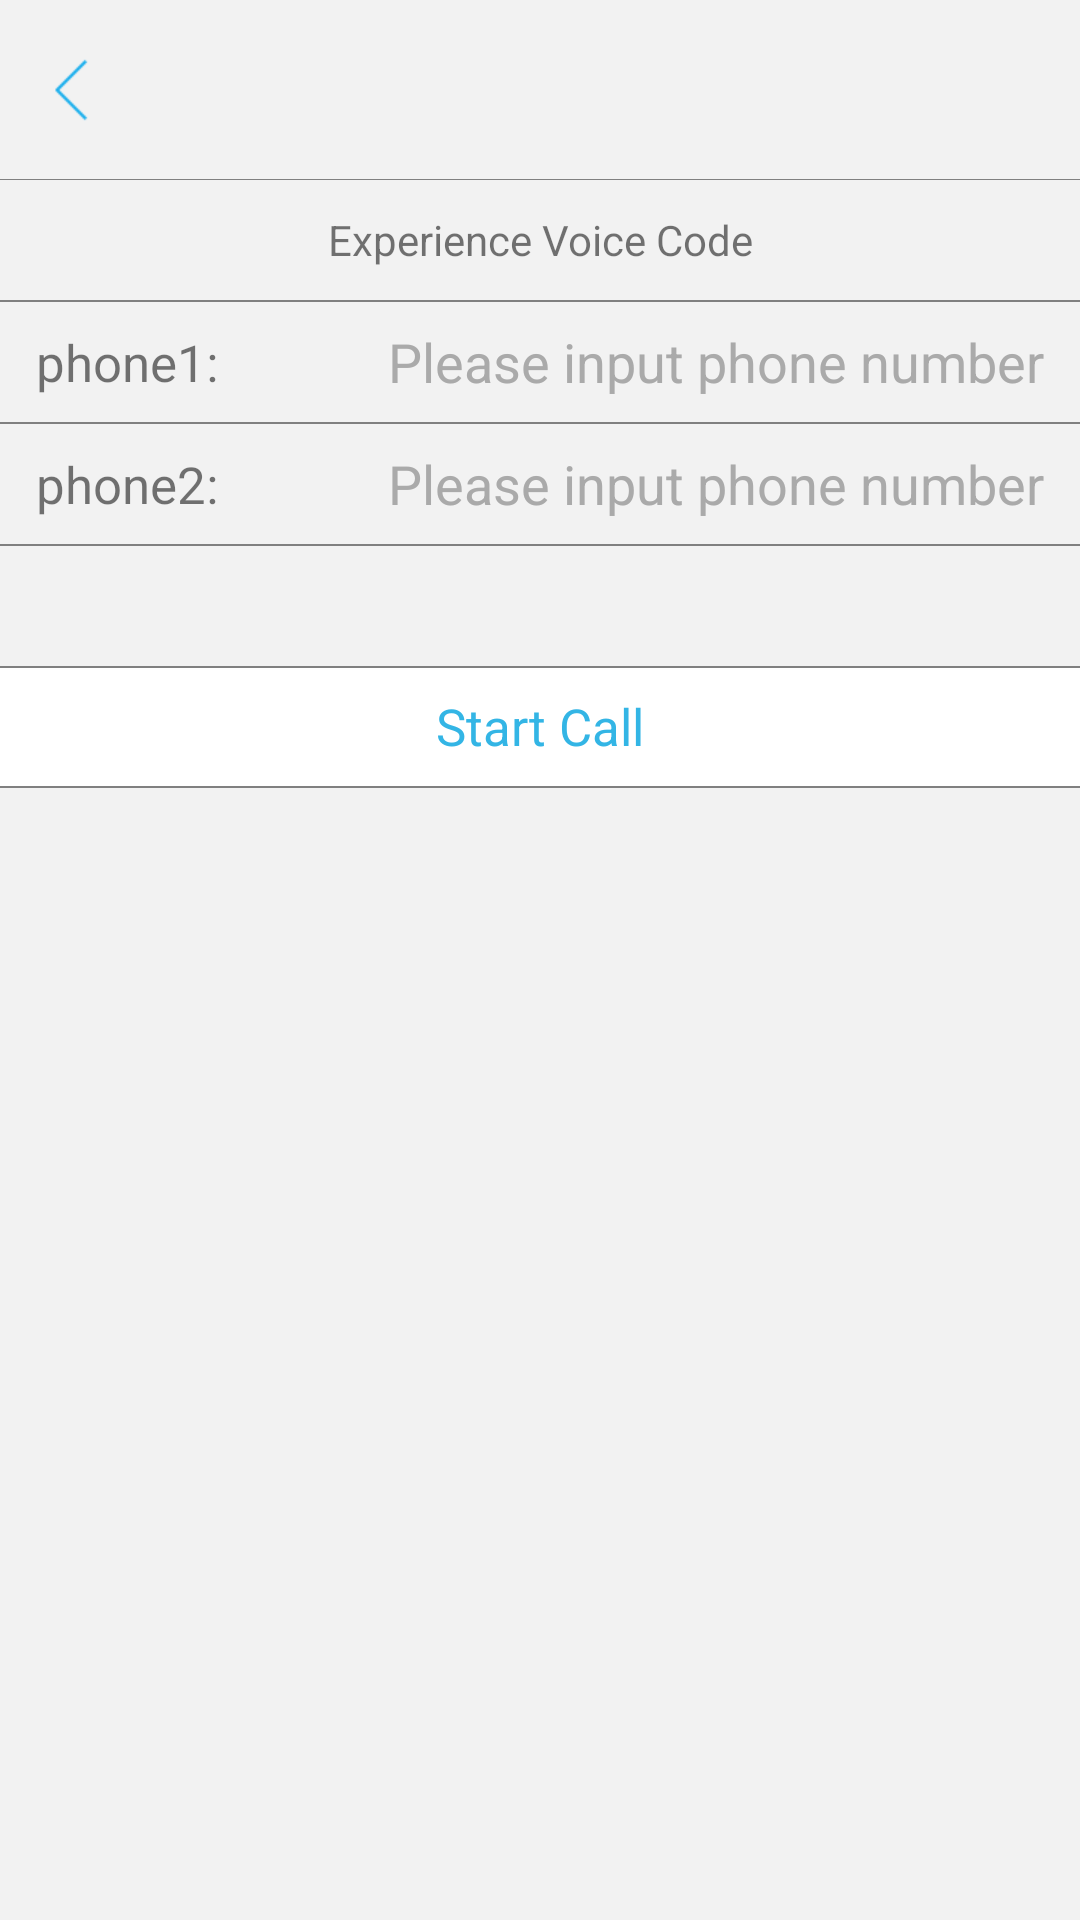

Write the Android layout XML for this screen, with the resource values it uses.
<!-- AndroidManifest.xml: application theme ImageTranslucentTheme -->
<!-- res/layout/twoway_call_frag.xml -->
<?xml version="1.0" encoding="utf-8"?>
<RelativeLayout xmlns:android="http://schemas.android.com/apk/res/android"
    android:layout_width="match_parent"
    android:layout_height="match_parent"
    android:background="@color/colorTipBg">


    <include
        android:id="@+id/voice_code_title"
        android:layout_width="match_parent"
        android:layout_height="60dp"
        layout="@layout/base_header"
        />

    <TextView
        android:id="@+id/experience_voice_code"
        android:layout_width="match_parent"
        android:layout_height="40dp"
        android:layout_below="@+id/voice_code_title"
        android:background="@color/colorTipBg"
        android:gravity="center"
        android:text="@string/experience_voice_code" />

    <View
        android:id="@+id/line2"
        android:layout_width="match_parent"
        android:layout_height="0.5dp"
        android:layout_below="@id/experience_voice_code"
        android:background="@color/colorLine" />

    <FrameLayout
        android:id="@+id/fl_phone_num"
        android:layout_width="match_parent"
        android:layout_height="40dp"
        android:layout_below="@id/line2"
        android:paddingLeft="12dp"
        android:paddingRight="12dp">

        <TextView
            android:layout_width="wrap_content"
            android:layout_height="match_parent"
            android:gravity="center"
            android:text="@string/phone1"
            android:textSize="17sp" />

        <EditText
            android:id="@+id/et_phone1"
            android:layout_width="match_parent"
            android:layout_height="match_parent"
            android:background="@null"
            android:gravity="end|center_vertical"
            android:hint="@string/phone_hint"
            android:inputType="phone"
            android:textColorHint="@android:color/darker_gray" />
    </FrameLayout>

    <View
        android:id="@+id/line3"
        android:layout_width="match_parent"
        android:layout_height="0.5dp"
        android:layout_below="@id/fl_phone_num"
        android:background="@color/colorLine" />

    <FrameLayout
        android:id="@+id/fl_voice_code"
        android:layout_width="match_parent"
        android:layout_height="40dp"
        android:layout_below="@id/line3"
        android:paddingLeft="12dp"
        android:paddingRight="12dp">

        <TextView
            android:layout_width="wrap_content"
            android:layout_height="match_parent"
            android:gravity="center"
            android:text="@string/phone2"
            android:textSize="17sp" />

        <EditText
            android:id="@+id/et_phone2"
            android:layout_width="match_parent"
            android:layout_height="match_parent"
            android:background="@null"
            android:gravity="end|center_vertical"
            android:hint="@string/phone_hint"
            android:inputType="number"
            android:textColorHint="@android:color/darker_gray" />
    </FrameLayout>

    <View
        android:id="@+id/line4"
        android:layout_width="match_parent"
        android:layout_height="0.5dp"
        android:layout_below="@id/fl_voice_code"
        android:background="@color/colorLine" />

    <RelativeLayout
        android:id="@+id/rl_voice_receive"
        android:layout_width="match_parent"
        android:layout_height="wrap_content"
        android:background="@drawable/button_bg"
        android:layout_marginTop="40dp"
        android:layout_below="@id/line4">

        <View
            android:id="@+id/line_receive1"
            android:layout_width="match_parent"
            android:layout_height="0.5dp"
            android:background="@color/colorLine" />

        <TextView
            android:id="@+id/tv_twoway_call"
            android:layout_width="match_parent"
            android:layout_height="40dp"
            android:gravity="center"
            android:text="@string/start_call"
            android:textColor="@android:color/holo_blue_light"
            android:textSize="17sp"
            android:layout_alignParentTop="true"
            android:layout_alignParentLeft="true"
            android:layout_alignParentStart="true" />

        <View
            android:id="@+id/line_receive2"
            android:layout_width="match_parent"
            android:layout_height="0.5dp"
            android:background="@color/colorLine"
            android:layout_below="@+id/tv_twoway_call"/>

    </RelativeLayout>


</RelativeLayout>
<!-- res/layout/base_header.xml (included above) -->
<?xml version="1.0" encoding="utf-8"?>
<RelativeLayout xmlns:android="http://schemas.android.com/apk/res/android"
    android:orientation="vertical" android:layout_width="match_parent"
    android:layout_height="match_parent">
    <TextView
        android:id="@+id/tv_header_back"
        android:layout_width="48dp"
        android:layout_height="48dp"
        android:layout_alignParentLeft="true"
        android:layout_centerVertical="true"
        android:background="@drawable/header_back_selector" />

    <TextView
        android:id="@+id/tv_header_title"
        android:layout_width="wrap_content"
        android:layout_height="wrap_content"
        android:layout_centerInParent="true"
        android:ellipsize="end"
        android:maxLength="17"
        android:textColor="#2f3843"
        android:textSize="20sp" />

    <TextView
        android:id="@+id/tv_header_function"
        android:layout_width="wrap_content"
        android:layout_height="wrap_content"
        android:layout_alignParentRight="true"
        android:layout_centerVertical="true"
        android:paddingTop="5dp"
        android:paddingBottom="5dp"
        android:paddingLeft="5dp"
        android:paddingRight="5dp"
        android:layout_marginRight="12dp"
        android:textColor="@drawable/title_button_selector"
        android:textSize="16sp" />

    <View
        android:id="@+id/v_header_divider_line"
        android:layout_width="match_parent"
        android:layout_height="0.45dip"
        android:layout_alignParentBottom="true"
        android:background="@color/colorLine" />
</RelativeLayout>
<!-- resources referenced by this layout -->
<resources>
  <color name="colorLine">#808080</color>
  <color name="colorTipBg">#F2F2F2</color>
  <!-- drawable button_bg (drawable) -->
  <?xml version="1.0" encoding="utf-8"?>
  <selector xmlns:android="http://schemas.android.com/apk/res/android">
      <item android:drawable="@color/item_selected_color" android:state_pressed="true"></item>
      <item android:drawable="@color/white"></item>
  </selector>
  <!-- drawable header_back_selector (drawable) -->
  <?xml version="1.0" encoding="utf-8"?>
  <selector xmlns:android="http://schemas.android.com/apk/res/android">
      <item android:drawable="@drawable/ic_back_pressed" android:state_pressed="true"></item>
  
      <item android:drawable="@drawable/ic_back_normal"></item>
  </selector>
  <!-- drawable title_button_selector (drawable) -->
  <?xml version="1.0" encoding="utf-8"?>
  <selector xmlns:android="http://schemas.android.com/apk/res/android">
      <item android:color="#0198cd" android:state_focused="true"/>
      <item android:color="#0198cd" android:state_pressed="true"/>
      <item android:color="#18aeed"/>
  </selector>
  <string name="experience_voice_code">Experience Voice Code</string>
  <string name="phone1">phone1:</string>
  <string name="phone2">phone2:</string>
  <string name="phone_hint">Please input phone number</string>
  <string name="start_call">Start Call</string>
  <style name="ImageTranslucentTheme" parent="AppTheme">
      
  </style>
  <color name="item_selected_color">#e8e8e8</color>
  <color name="white">#ffffffff</color>
  <!-- drawable ic_back_pressed: png bitmap (drawable-xhdpi, 1310 bytes) -->
  <!-- drawable ic_back_normal: png bitmap (drawable-xhdpi, 1321 bytes) -->
  <style name="AppTheme" parent="Theme.AppCompat.Light.DarkActionBar">
  </style>
</resources>
